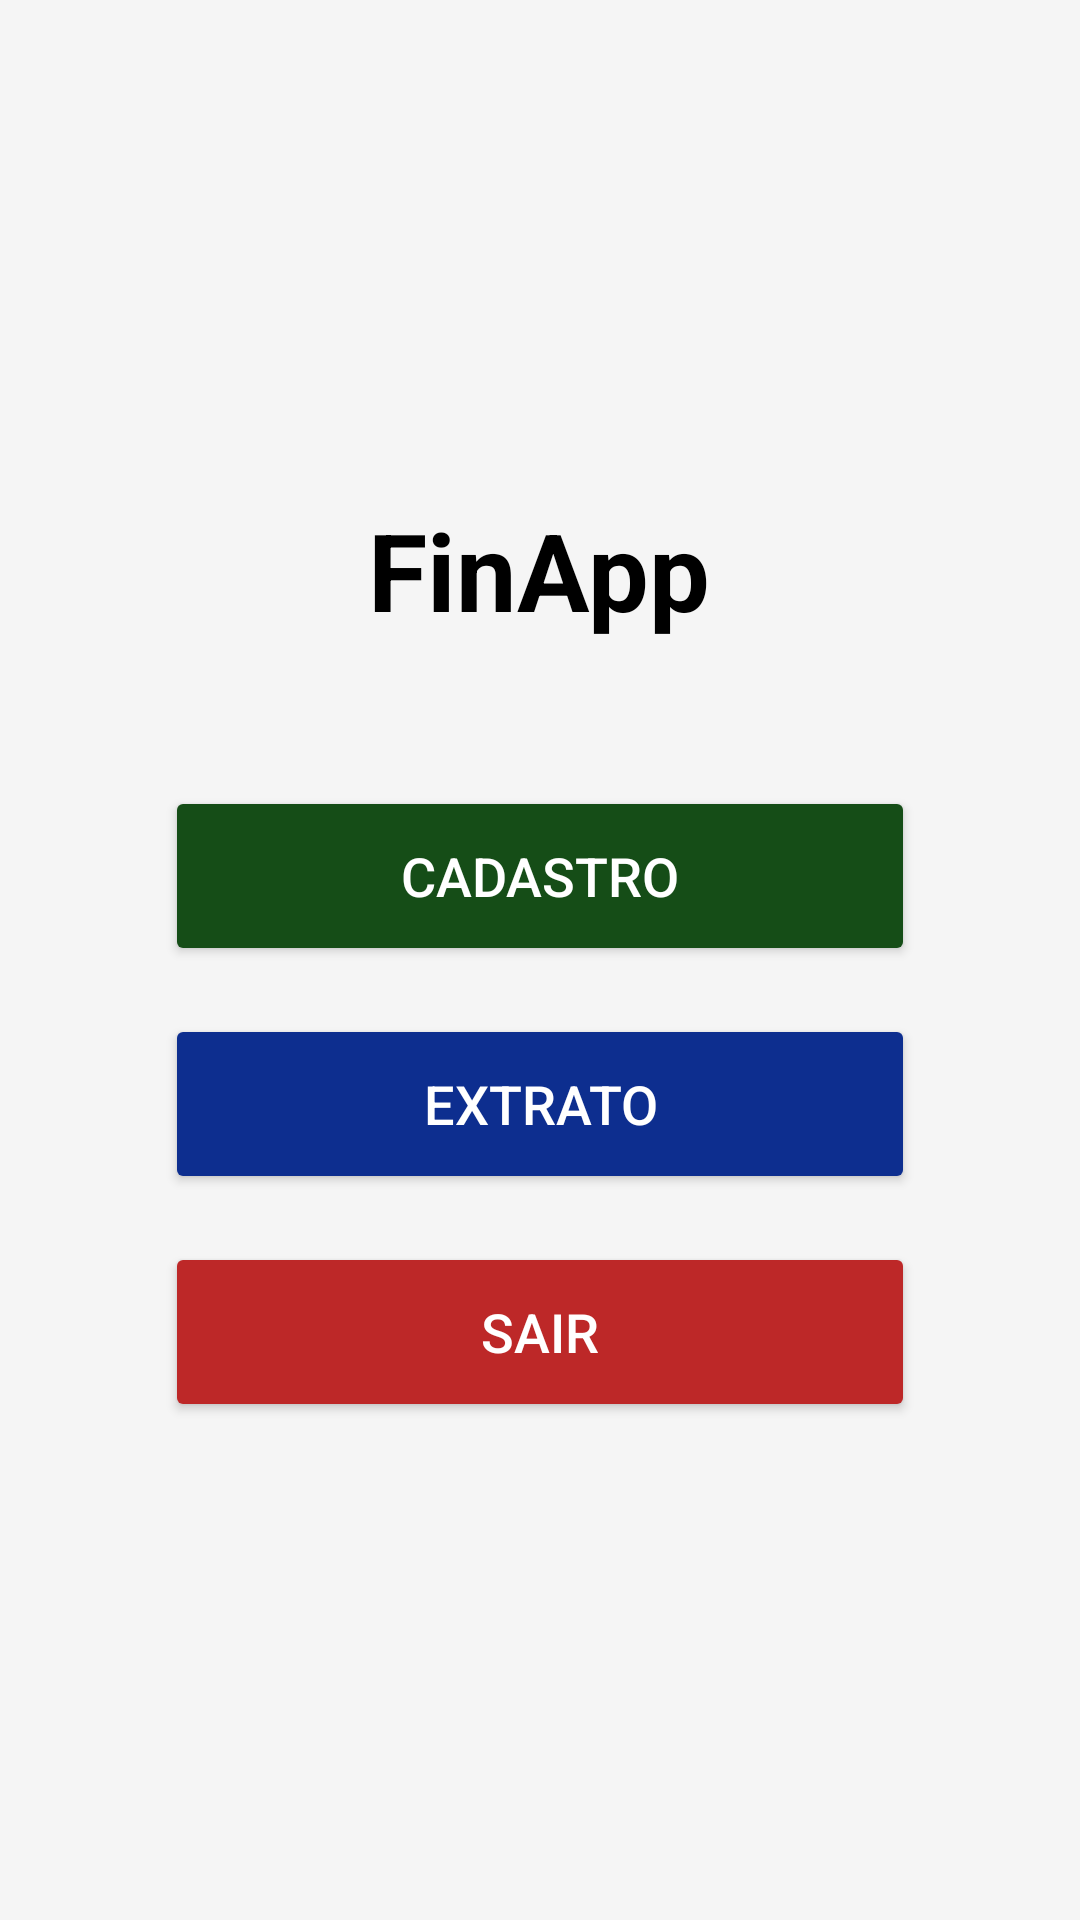

Produce the Android XML layout that renders to this screen, including the resource entries it uses.
<!-- AndroidManifest.xml: application theme Theme.Fintech -->
<!-- res/layout/activity_main.xml -->
<?xml version="1.0" encoding="utf-8"?>
<LinearLayout xmlns:android="http://schemas.android.com/apk/res/android"
    android:layout_width="match_parent"
    android:layout_height="match_parent"
    android:orientation="vertical"
    android:padding="24dp"
    android:gravity="center"
    android:background="#F5F5F5">

    <TextView
        android:layout_width="wrap_content"
        android:layout_height="wrap_content"
        android:text="FinApp"
        android:textSize="36sp"
        android:textStyle="bold"
        android:textColor="#000000"
        android:layout_marginBottom="48dp" />

    <Button
        android:id="@+id/btnCadastro"
        android:layout_width="250dp"
        android:layout_height="60dp"
        android:text="Cadastro"
        android:textSize="18sp"
        android:layout_marginBottom="16dp"
        android:backgroundTint="#154d17"
        android:textColor="@android:color/white" />

    <Button
        android:id="@+id/btnExtrato"
        android:layout_width="250dp"
        android:layout_height="60dp"
        android:text="Extrato"
        android:textSize="18sp"
        android:layout_marginBottom="16dp"
        android:backgroundTint="#0d2e8f"
        android:textColor="@android:color/white" />

    <Button
        android:id="@+id/btnSair"
        android:layout_width="250dp"
        android:layout_height="60dp"
        android:text="Sair"
        android:textSize="18sp"
        android:backgroundTint="#bd2828"
        android:textColor="@android:color/white" />

</LinearLayout>
<!-- resources referenced by this layout -->
<resources>
  <style name="Theme.Fintech" parent="Base.Theme.Fintech" />
  <style name="Base.Theme.Fintech" parent="Theme.Material3.DayNight.NoActionBar">
          
          
      </style>
</resources>
